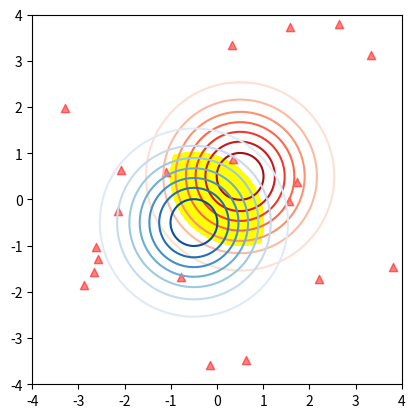

Here is the Python script that generated this plot:
import warnings
import numpy as np
from matplotlib import pyplot as plt, colors
from scipy import stats


if __name__ == '__main__':
    cmap_matrix = [[1, 1, 1], [1, 1, 0]]
    cm = colors.ListedColormap(cmap_matrix)
    warnings.filterwarnings('ignore')
    eps = 0.05
    mean1 = 0.5
    mean2 = -0.5
    out_mean1 = -1.5
    out_var1 = 1
    out_size1 = 20
    var = 1
    sample_size = 200
    dim = 2
    bin_size = 200
    lower, upper, step = -4, 4, 1 / bin_size
    # Get overlap region
    xs, ys = np.mgrid[lower:upper:step, lower:upper:step]
    ts = np.dstack((xs, ys))
    f1_distribution = stats.multivariate_normal.pdf(x=ts, mean=[mean1] * dim, cov=var, allow_singular=True)
    f2_distribution = stats.multivariate_normal.pdf(x=ts, mean=[mean2] * dim, cov=var, allow_singular=True)
    outlier_distribution1 = stats.multivariate_normal.pdf(x=ts, mean=[out_mean1] * dim, cov=out_var1, allow_singular=True)
    class_ov = (f1_distribution > eps) & (f2_distribution > eps)
    outlier1 = np.random.uniform(-4, 4, (out_size1, dim))

    plt.figure()
    # Overlap data from boolean rules
    plt.scatter(outlier1[:, 0], outlier1[:, 1], alpha=0.5, marker="^", color="red")
    plt.contour(xs, ys, f1_distribution, cmap='Reds', label="x1")
    plt.contour(xs, ys, f2_distribution, cmap='Blues', label="x2")
    plt.imshow(class_ov.T, extent=[lower, upper, lower, upper], origin="lower", cmap=cm)
    plt.show()
    plt.clf()
    plt.cla()
    plt.close()
